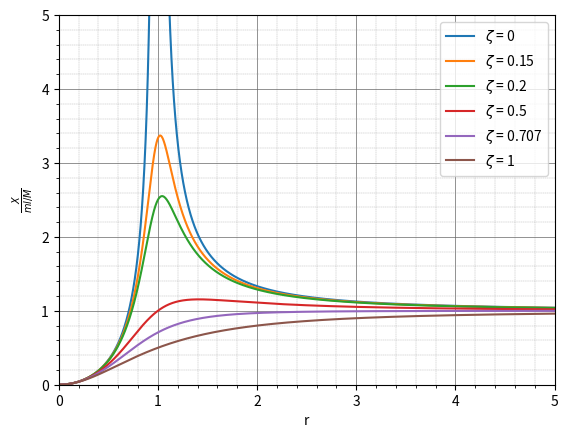

This figure's Python source:
import os
import math
import numpy as np
import matplotlib.pyplot as plt




def plotGraph(
        x: int, y: int, 

        dataLabel: str = "", 
        xlabel:    str = "",
        ylabel:    str = "", 

        plotLabel: str = "plotGraph", 
        axis:      int = [0,0, 0,0],
        showPlot: bool = True,
        savePlot: bool = True
    ) -> None:
    """
    Plot Graph based on given data and saves a PNG


    Parameters
    ----------
    x : vector of int
        Input Values

    y : vector of int
        Output Values

    dataLabel : string
        Label of data x and y

    xlabel : string
        Label of X axis

    ylabel : string
        Label of Y axis

    plotLabel : string
        Name of exported PNG file

    axis : vector of int
        Determines dimensions of Graph

    showPlot : bool
        Show Graph?




    Returns
    -------
    Plot of Data : None


    Reference
    ---------
        [1] https://matplotlib.org/3.5.0/tutorials/introductory/pyplot.html

        [2] https://matplotlib.org/3.5.1/gallery/widgets/slider_demo.html

        [3] https://stackoverflow.com/questions/14016217/how-do-i-write-a-latex-formula-in-the-legend-of-a-plot-using-matplotlib-inside-a

        [4] https://matplotlib.org/3.5.0/api/_as_gen/matplotlib.pyplot.legend.html

        [5] https://riptutorial.com/matplotlib/example/14063/plot-with-gridlines
    """

    plt.plot(x, y, label = dataLabel)
    plt.xlabel(xlabel)
    plt.ylabel(ylabel)
    plt.legend(loc = "upper right")


    if axis == [0,0, 0,0]:
        axis = [min(x),max(x), min(y),max(y)]

    plt.axis(axis)


    plt.grid(which = "major", color='#666666', linestyle='-',  linewidth=0.5)
    plt.minorticks_on()
    plt.grid(which = "minor", color='#999999', linestyle='--', linewidth=0.25)


    if showPlot == True:
        plt.show()

    if savePlot == True:
        mypath = os.path.dirname(__file__)
        plt.savefig(os.path.join(mypath, plotLabel+".png"))


    return None



def MF(r: float, zeta: float):
    """
    Magnification Factor of a 1DOF Forced Vibration System with Viscosity Damping and Harmonic excitation.


    Parameters
    ----------
    r : float
        Frequency Ratio
                  omega
            r = ---------
                 omega_n

    zeta : float
        Equation Constant
                          c
            zeta = ---------------
                    (2 m omega_n)


    Returns
    -------
    Function


    Reference
    ---------
        [1] https://stackoverflow.com/questions/22725421/typeerror-with-ufunc-bitwise-xor
    """

    return  1 / np.sqrt( (1 - r**2)**2 + (2*zeta*r)**2 )



def theta(r: float, zeta: float):
    """
    Theta Phase of a 1DOF Forced Vibration System with Viscosity Damping and Harmonic excitation.


    Parameters
    ----------
    r : float
        Frequency Ratio
                  omega
            r = ---------
                 omega_n

    zeta : float
        Equation Constant
                          c
            zeta = ---------------
                    (2 m omega_n)



    Returns
    -------
    Function


    Reference
    ---------
        [1] https://stackoverflow.com/questions/22725421/typeerror-with-ufunc-bitwise-xor
    """

    return np.arctan((2*zeta*r)/(1 - r**2)) 
    # return math.atan( (2*zeta*r)/(1 - r**2) ) 



def MFdr(r: float, zeta: float):
    """
    Magnification Factor of a 1DOF Forced Vibration System with Viscosity Damping and Harmonic excitation by a Rotation Desbalance.


    Parameters
    ----------
    r : float
        Frequency Ratio
                  omega
            r = ---------
                 omega_n

    zeta : float
        Equation Constant
                          c
            zeta = ---------------
                    (2 m omega_n)


    Returns
    -------
    Function


    Reference
    ---------
        [1] 
    """

    return  r**2 / np.sqrt( (1 - r**2)**2 + (2*zeta*r)**2 )




def MFvalues(r :float, zetaRef: float, zetaValues: float) -> None:

    plt.close()
    for zeta in zetaValues:
        MFzeta  = MF(r, zeta)

        zetaUnicode = "\u03B6"
        zetaStr     = str(round(zeta,3))


        # plotGraph(r, MFzeta, "$\zeta$ = "+zetaStr, "r", "MF","MFzeta:"+zetaStr)
        plotGraph(r, MFzeta, "$\zeta$ = "+zetaStr, "r", "MF","MF:"+zetaStr, axis=[0,5, 0,5], showPlot=False)

        if  zeta  < zetaRef:
            rPico = np.sqrt(1-2*zeta**2)
            MFmax = 1 / (2*zeta * np.sqrt(1 - zeta**2))
            print(f"r = 0 é Mínimo, pois {zetaUnicode} = {zeta:.3f}  < {zetaRef:.3f}\t   rPico = {rPico:.3f} e MFmax = {MFmax:.3f}")

        else:
            print(f"r = 0 é Máximo, pois {zetaUnicode} = {zeta:.3f} >= {zetaRef:.3f}\t   rPico = 0.000 e MFmax = 1.000")

    plt.show()

    return 



def thetaValues(r: float, zetaValues: float) -> None:

    plt.close()

    for zeta in zetaValues:
        thetaZeta  = theta(r, zeta)
        zetaStr = str(round(zeta,3))


        # plotGraph(r, thetaZeta, "$\zeta$ = "+zetaStr, "r", "MF","MFzeta:"+zetaStr)
        plotGraph(r, thetaZeta, "$\zeta$ = "+zetaStr, "r", "$\\theta$","theta:"+zetaStr, axis=[0,5, 0,5], showPlot=False)

    plt.show()

    return



def MFdrvalues(r :float, zetaRef: float, zetaValues: float) -> None:

    plt.close()
    for zeta in zetaValues:
        MFdrzeta  = MFdr(r, zeta)

        infinityUnicode = "\u221e"
        zetaUnicode     = "\u03B6"
        zetaStr         = str(round(zeta,3))


        # plotGraph(r, MFzeta, "$\zeta$ = "+zetaStr, "r", "MF","MFzeta:"+zetaStr)
        plotGraph(r, MFdrzeta, "$\zeta$ = "+zetaStr, "r", "$\\frac{X}{ml/M}$","MFdr:"+zetaStr, axis=[0,5, 0,5], showPlot=False, savePlot=False)

        if  zeta  < zetaRef:
            rPico = 1 / np.sqrt(1-2*zeta**2)
            MFmax = MFdr(rPico, zeta)
            print(f"r = 0 é Mínimo, MFmax = {MFmax:.3f} em rPico = {rPico:.3f}, pois {zetaUnicode} = {zeta:.3f}  < {zetaRef:.3f}")

        else:
            print(f"r = 0 é Mínimo, MFmax = 1.000 em r = {infinityUnicode}, pois {zetaUnicode} = {zeta:.3f} >= {zetaRef:.3f}")

    plt.show()

    return 






def main():

    r    = np.linspace(0, 5, 10000)

    zetaRef     = np.sqrt(2)/2
    zetaValues  = [0, 0.15, 0.2, 0.5, zetaRef, 1]
    # zetaValues  = np.linspace(0, 1, 8)

    # if True:
    if False:
        MFvalues(r, zetaRef, zetaValues)

    # if True:
    if False:
        thetaValues(r, zetaValues)


    if True:
    # if False:
        MFdrvalues(r, zetaRef, zetaValues)

    return


main()
